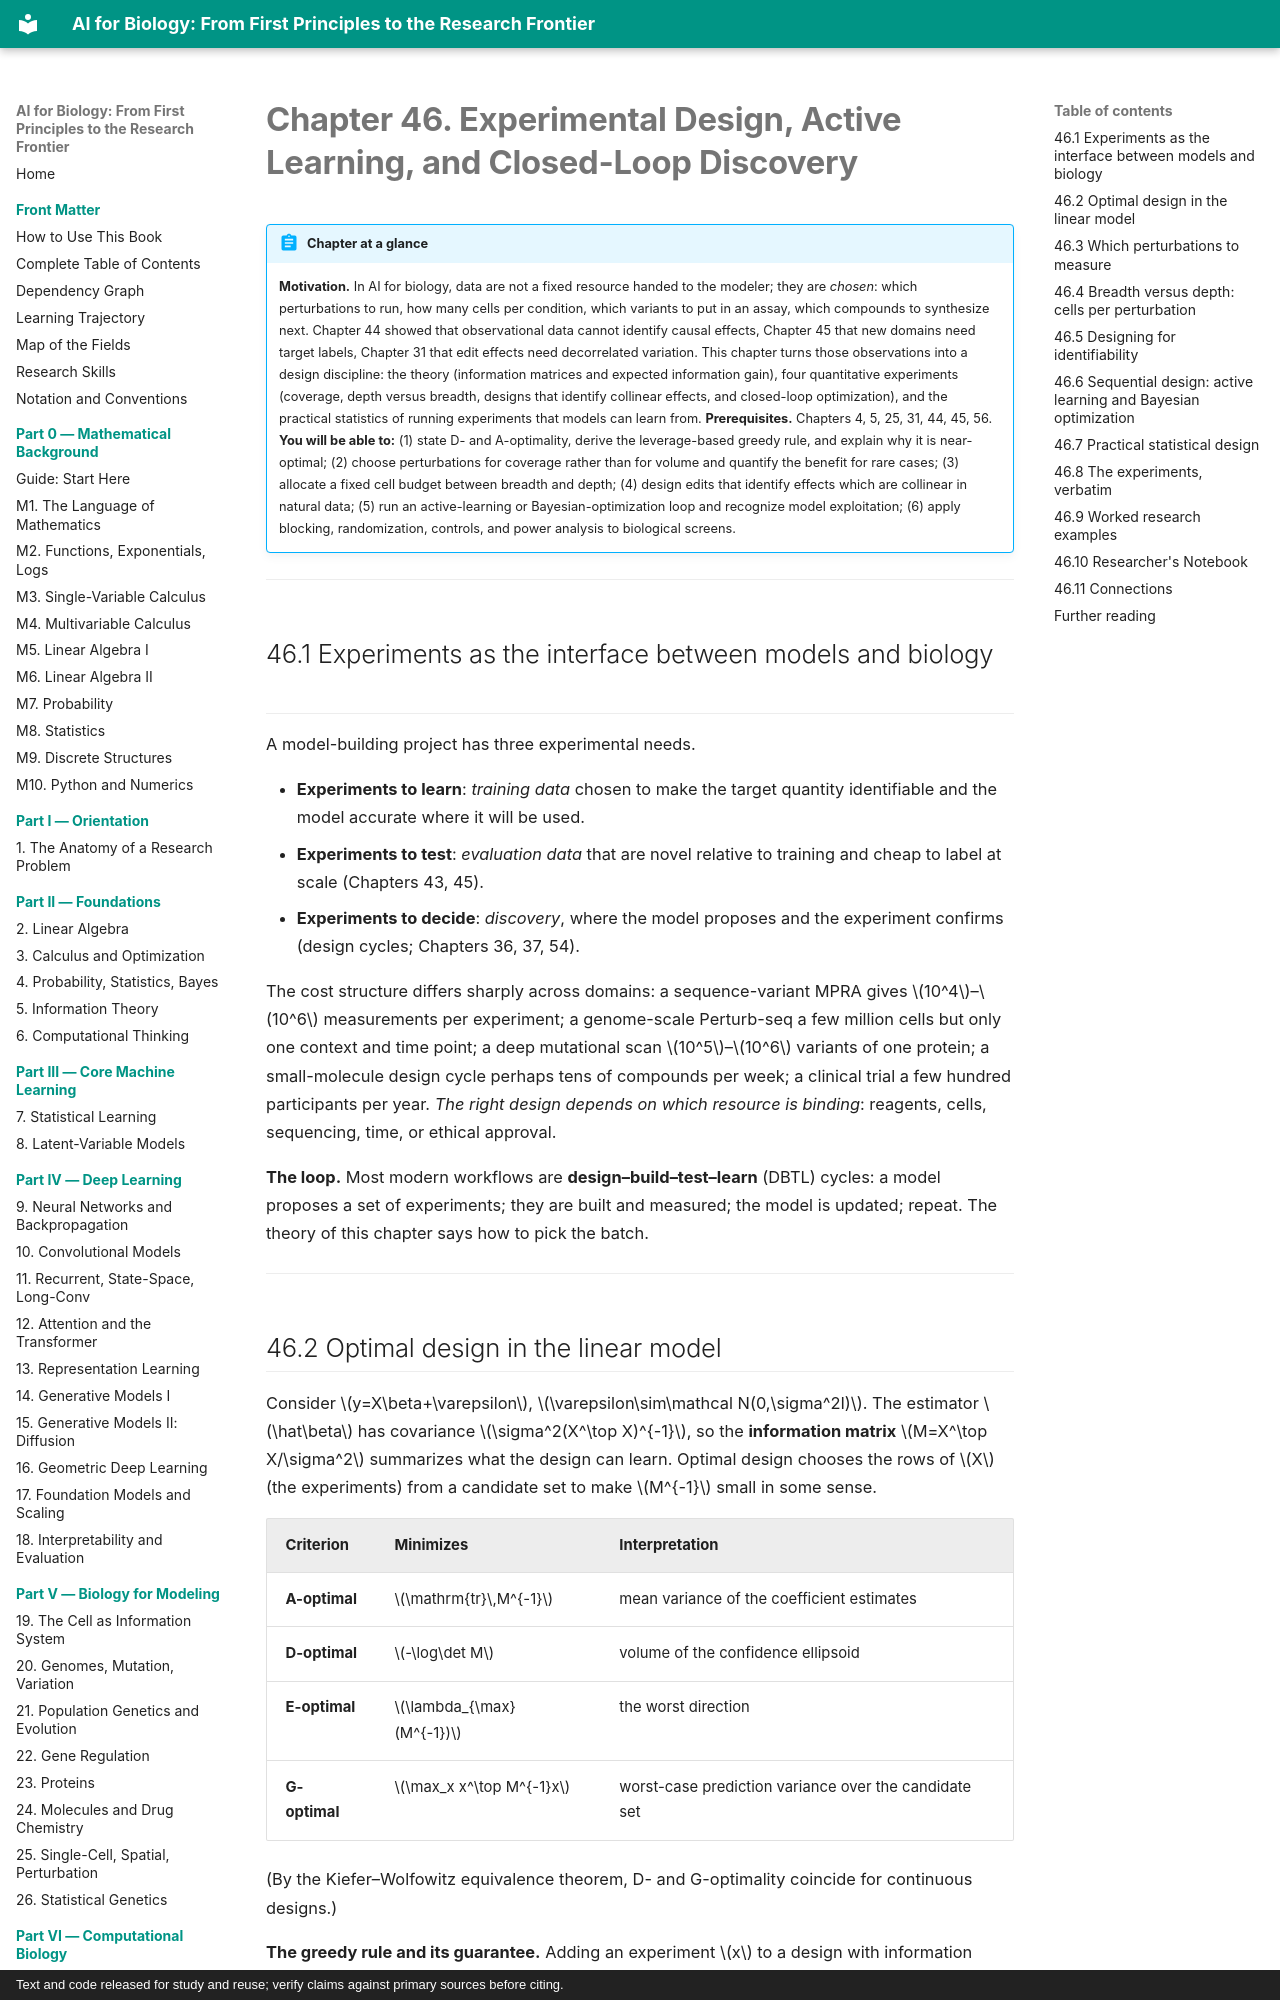

repository: namknnguyen/ai-for-biology-book · page: chapters/ch46-experimental-design/index.html · generator: mkdocs · copyright: Text and code released for study and reuse; verify claims against primary sources before citing.

# Chapter 46. Experimental Design, Active Learning, and Closed-Loop Discovery

!!! abstract "Chapter at a glance"
    **Motivation.** In AI for biology, data are not a fixed resource handed to the modeler; they are *chosen*: which perturbations to run, how many cells per condition, which variants to put in an assay, which compounds to synthesize next. Chapter 44 showed that observational data cannot identify causal effects, Chapter 45 that new domains need target labels, Chapter 31 that edit effects need decorrelated variation. This chapter turns those observations into a design discipline: the theory (information matrices and expected information gain), four quantitative experiments (coverage, depth versus breadth, designs that identify collinear effects, and closed-loop optimization), and the practical statistics of running experiments that models can learn from.
    **Prerequisites.** Chapters 4, 5, 25, 31, 44, 45, 56.
    **You will be able to:** (1) state D- and A-optimality, derive the leverage-based greedy rule, and explain why it is near-optimal; (2) choose perturbations for coverage rather than for volume and quantify the benefit for rare cases; (3) allocate a fixed cell budget between breadth and depth; (4) design edits that identify effects which are collinear in natural data; (5) run an active-learning or Bayesian-optimization loop and recognize model exploitation; (6) apply blocking, randomization, controls, and power analysis to biological screens.

---

## 46.1 Experiments as the interface between models and biology

A model-building project has three experimental needs.

* **Experiments to learn**: *training data* chosen to make the target quantity identifiable and the model accurate where it will be used.
* **Experiments to test**: *evaluation data* that are novel relative to training and cheap to label at scale (Chapters 43, 45).
* **Experiments to decide**: *discovery*, where the model proposes and the experiment confirms (design cycles; Chapters 36, 37, 54).

The cost structure differs sharply across domains: a sequence-variant MPRA gives $10^4$–$10^6$ measurements per experiment; a genome-scale Perturb-seq a few million cells but only one context and time point; a deep mutational scan $10^5$–$10^6$ variants of one protein; a small-molecule design cycle perhaps tens of compounds per week; a clinical trial a few hundred participants per year. *The right design depends on which resource is binding*: reagents, cells, sequencing, time, or ethical approval.

**The loop.** Most modern workflows are **design–build–test–learn** (DBTL) cycles: a model proposes a set of experiments; they are built and measured; the model is updated; repeat. The theory of this chapter says how to pick the batch.

---
